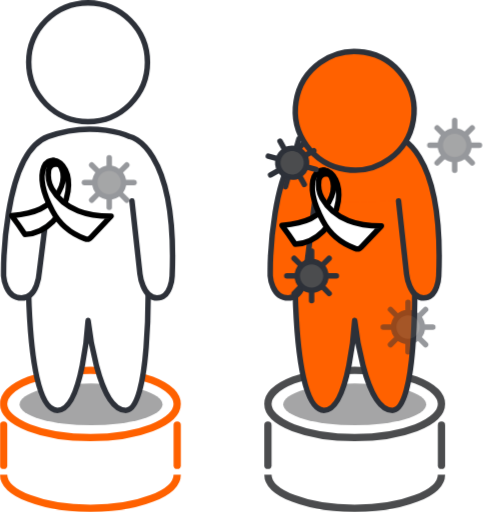
t = 0.00 s
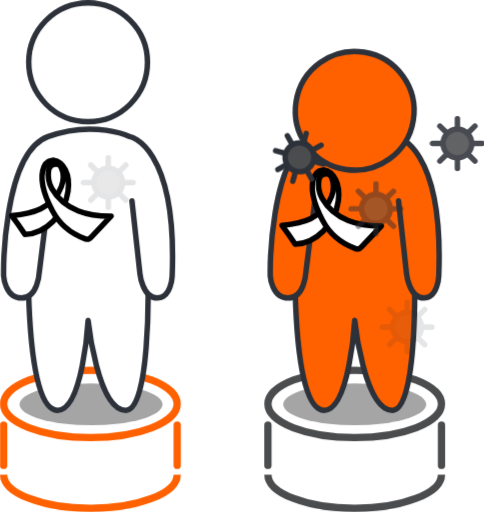
t = 4.00 s
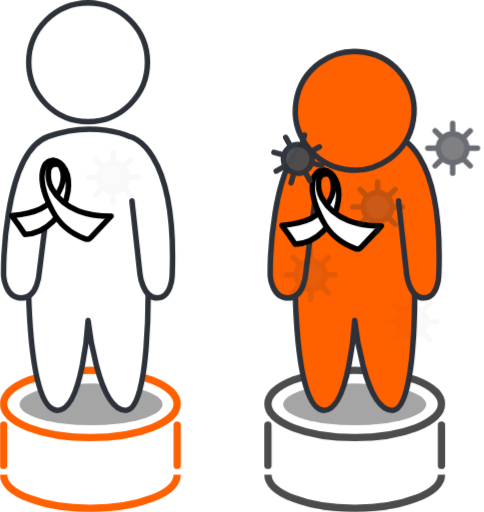
t = 4.50 s
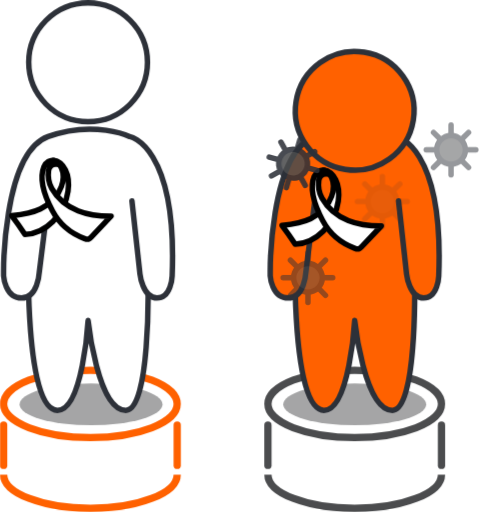
t = 5.00 s
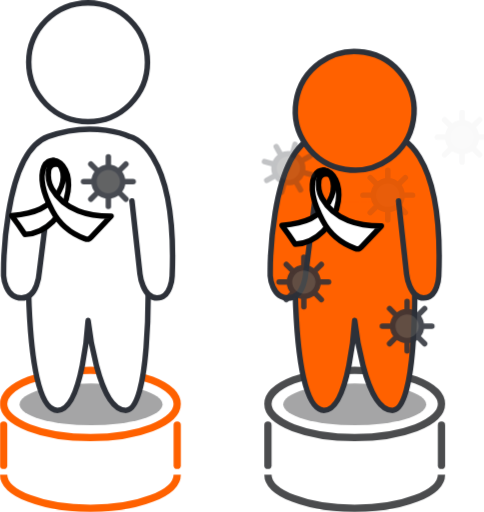
t = 6.50 s
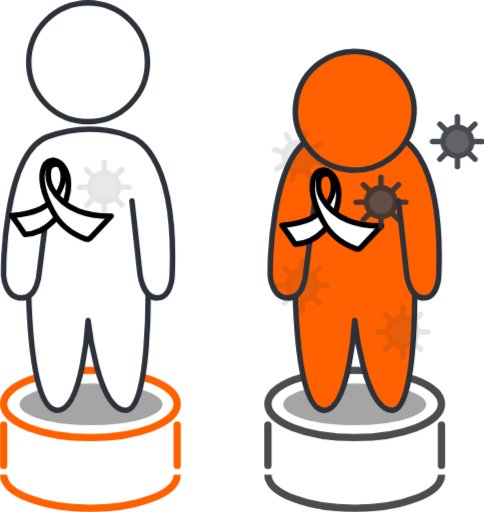
t = 8.50 s

The animated SVG that drew these frames (rendered in a browser with its animation timeline set to each time). Animation: 1 CSS @keyframes rule; frames cover the first 8.50 s, repeats indefinitely.

<?xml version="1.0" encoding="UTF-8"?>
<svg xmlns="http://www.w3.org/2000/svg" viewBox="0 0 265.49 280.7">
  <style>

    #point-1 {
      animation: vibrate-1 10s ease-in-out infinite both;
    }
    #point-2 {
      animation: vibrate-1 10s ease-in-out infinite both;
      animation-delay: -4s;
    }
    #point-3 {
      animation: vibrate-1 10s ease-in-out infinite both;
      animation-delay: -2s;
    }
    #point-4 {
      animation: vibrate-1 10s ease-in-out infinite both;
      animation-delay: -3s;
    }
    #point-5 {
      animation: vibrate-1 10s ease-in-out infinite both;
      animation-delay: -1s;
    }
    #point-6 {
      animation: vibrate-1 10s ease-in-out infinite both;
      animation-delay: -3s;
    }

    @keyframes vibrate-1 {
      0% {
        transform: translate(0);
        opacity: 1;
      }
      20% {
        transform: translate(-2px, 3px);
        opacity: 0;
      }
      40% {
        transform: translate(4px, -3px);
        opacity: 1;
      }
      60% {
        transform: translate(-3px, 4px);
      }
      80% {
        transform: translate(4px, -4px);
        opacity: 0;
      }
      100% {
        transform: translate(0);
        opacity: 1;
      }
    }
  </style>
  <g style="isolation: isolate;">
    <g id="_圖層_2" data-name="圖層 2">
      <g id="_圖層_1-2" data-name="圖層 1">
        <g id="people">
          <g>
            <ellipse cx="194.58" cy="221.46" rx="47.6" ry="18.48" style="fill: none; stroke: #4b4c4e; stroke-miterlimit: 10; stroke-width: 4px;"/>
            <path d="M242.18,260.22c0,10.21-21.31,18.48-47.6,18.48s-47.6-8.28-47.6-18.48" style="fill: none; stroke: #4b4c4e; stroke-miterlimit: 10; stroke-width: 4px;"/>
            <line x1="146.97" y1="233.13" x2="146.97" y2="255.17" style="fill: none; stroke: #4b4c4e; stroke-linecap: round; stroke-miterlimit: 10; stroke-width: 4px;"/>
            <line x1="242.18" y1="233.13" x2="242.18" y2="255.17" style="fill: none; stroke: #4b4c4e; stroke-linecap: round; stroke-miterlimit: 10; stroke-width: 4px;"/>
          </g>
          <ellipse cx="49.6" cy="221.46" rx="47.6" ry="18.48" style="fill: none; stroke: #ff6100; stroke-miterlimit: 10; stroke-width: 4px;"/>
          <path d="M97.21,260.22c0,10.21-21.31,18.48-47.6,18.48s-47.6-8.28-47.6-18.48" style="fill: none; stroke: #ff6100; stroke-miterlimit: 10; stroke-width: 4px;"/>
          <ellipse cx="49.95" cy="221.71" rx="39.22" ry="11.42" style="fill: #4b4c4e; mix-blend-mode: multiply; opacity: .5;"/>
          <ellipse cx="194.58" cy="221.71" rx="39.22" ry="11.42" style="fill: #4b4c4e; mix-blend-mode: multiply; opacity: .5;"/>
          <g>
            <path d="M16.08,110.14s-5.51,114.86,15.41,114.86c14.01,0,16.85-49.31,16.85-49.31,0,0,5.25,49.31,20.69,49.31,13.46,0,12.19-68.92,12.19-68.92l.03-52.11-56.48-3.92-8.68,10.09Z" style="fill: #fff; stroke: #2d3139; stroke-linejoin: round; stroke-width: 3px;"/>
            <path d="M72.38,110.07l4.42,40.22s1.49,13.07,9.34,13.07,8.31-12.05,8.31-12.05c2.84-71.72-23.25-76.48-23.25-76.48,0,0-19.57-9.25-44.82,0C1.12,84.09,2,151.32,2,151.32c0,0,.84,12.05,9.81,12.05s9.71-13.82,9.71-13.82l4.86-38.85" style="fill: #fff; stroke: #2d3139; stroke-linecap: round; stroke-linejoin: round; stroke-width: 3px;"/>
            <circle cx="48.34" cy="34.07" r="32.57" style="fill: #fff; stroke: #2d3139; stroke-miterlimit: 10; stroke-width: 3px;"/>
          </g>
          <g>
            <path d="M162.32,110.14s-5.51,114.86,15.41,114.86c14.01,0,16.85-49.31,16.85-49.31,0,0,5.25,49.31,20.69,49.31,13.46,0,12.19-68.92,12.19-68.92l.03-52.11-56.48-3.92-8.68,10.09Z" style="fill: #ff6100; stroke: #2d3139; stroke-linejoin: round; stroke-width: 3px;"/>
            <path d="M218.62,110.07l4.42,40.22s1.49,13.07,9.34,13.07,8.31-12.05,8.31-12.05c2.84-71.72-23.25-76.48-23.25-76.48,0,0-19.57-9.25-44.82,0-25.26,9.25-24.37,76.48-24.37,76.48,0,0,.84,12.05,9.81,12.05s9.71-13.82,9.71-13.82l4.86-38.85" style="fill: #ff6100; stroke: #2d3139; stroke-linecap: round; stroke-linejoin: round; stroke-width: 3px;"/>
            <circle cx="194.58" cy="60.68" r="32.57" transform="translate(103.51 243.03) rotate(-80.78)" style="fill: #ff6100; stroke: #2d3139; stroke-miterlimit: 10; stroke-width: 3px;"/>
          </g>
          <g>
            <path d="M33.73,92.09c1.39,3.11,1.12,6.93-.04,10.16-2.04,5.69-6.55,9.86-11.5,12.24-4.95,2.38-10.36,3.17-15.71,3.74,2.52,3.3,4.93,6.72,7.22,10.24,11.32-.33,21.79-10.78,23.62-23.58.57-4.01.34-8.31-1.42-11.83-1.29-2.59-3.84-5.32-6.57-5.17,1.83.75,3.5,2.17,4.41,4.19Z" style="fill: #fff; stroke: #000; stroke-linecap: round; stroke-linejoin: round; stroke-width: 3px;"/>
            <path d="M33.78,90.48s-6.46-2.34-7.15,3.09c-.44,3.4.17,6.85,1.81,9.72,3.34,5.86,8.7,9.96,14.47,12.27,5.77,2.31,11.95,2.94,18.06,2.91-3.62,3.83-7.24,7.66-10.87,11.49-.37.4-.76.8-1.24,1.01-.81.36-1.72.08-2.54-.22-7.1-2.63-13.63-7.81-17.51-15.11-3.88-7.3-7.79-16.68-4.64-24.43,0,0,3.08-6.96,9.61-.75Z" style="fill: #fff; stroke: #000; stroke-linecap: round; stroke-linejoin: round; stroke-width: 3px;"/>
          </g>
          <g>
            <path d="M181.97,97.45c1.39,3.11,1.12,6.93-.04,10.16-2.04,5.69-6.55,9.86-11.5,12.24-4.95,2.38-10.36,3.17-15.71,3.74,2.52,3.3,4.93,6.72,7.22,10.24,11.32-.33,21.79-10.78,23.62-23.58.57-4.01.34-8.31-1.42-11.83-1.29-2.59-3.84-5.32-6.57-5.17,1.83.75,3.5,2.17,4.41,4.19Z" style="fill: #fff; stroke: #000; stroke-linecap: round; stroke-linejoin: round; stroke-width: 3px;"/>
            <path d="M182.02,95.83s-6.46-2.34-7.15,3.1c-.44,3.4.17,6.85,1.81,9.72,3.34,5.86,8.7,9.96,14.47,12.27,5.77,2.31,11.95,2.94,18.06,2.91-3.62,3.83-7.24,7.66-10.87,11.49-.37.4-.76.8-1.24,1.01-.81.36-1.72.08-2.54-.22-7.1-2.63-13.63-7.81-17.51-15.11-3.88-7.3-7.79-16.68-4.64-24.43,0,0,3.08-6.96,9.61-.75Z" style="fill: #fff; stroke: #000; stroke-linecap: round; stroke-linejoin: round; stroke-width: 3px;"/>
          </g>
          <line x1="2" y1="233.13" x2="2" y2="255.17" style="fill: none; stroke: #ff6100; stroke-linecap: round; stroke-miterlimit: 10; stroke-width: 4px;"/>
          <line x1="97.21" y1="233.13" x2="97.21" y2="255.17" style="fill: none; stroke: #ff6100; stroke-linecap: round; stroke-miterlimit: 10; stroke-width: 4px;"/>
        </g>
        <g id="point">
          <g id="point-6">
            <g>
              <path d="M222.81,187.23c-4.35,0-7.9-3.54-7.9-7.9s3.54-7.9,7.9-7.9,7.9,3.54,7.9,7.9-3.54,7.9-7.9,7.9Z" style="fill: #4b4c4e;"/>
              <path d="M222.81,172.94c3.53,0,6.4,2.87,6.4,6.4s-2.87,6.4-6.4,6.4-6.4-2.87-6.4-6.4,2.87-6.4,6.4-6.4M222.81,169.94c-5.19,0-9.4,4.21-9.4,9.4s4.21,9.4,9.4,9.4,9.4-4.21,9.4-9.4-4.21-9.4-9.4-9.4h0Z" style="fill: #2d3139;"/>
            </g>
            <line x1="222.81" y1="169.94" x2="222.81" y2="165.74" style="fill: #4b4c4e; stroke: #2d3139; stroke-linecap: round; stroke-miterlimit: 10; stroke-width: 3px;"/>
            <line x1="232.2" y1="179.34" x2="236.41" y2="179.34" style="fill: #4b4c4e; stroke: #2d3139; stroke-linecap: round; stroke-miterlimit: 10; stroke-width: 3px;"/>
            <line x1="222.81" y1="188.73" x2="222.81" y2="192.94" style="fill: #4b4c4e; stroke: #2d3139; stroke-linecap: round; stroke-miterlimit: 10; stroke-width: 3px;"/>
            <line x1="213.41" y1="179.34" x2="209.21" y2="179.34" style="fill: #4b4c4e; stroke: #2d3139; stroke-linecap: round; stroke-miterlimit: 10; stroke-width: 3px;"/>
            <line x1="229.45" y1="172.69" x2="232.42" y2="169.72" style="fill: #4b4c4e; stroke: #2d3139; stroke-linecap: round; stroke-miterlimit: 10; stroke-width: 3px;"/>
            <line x1="229.45" y1="185.98" x2="232.42" y2="188.95" style="fill: #4b4c4e; stroke: #2d3139; stroke-linecap: round; stroke-miterlimit: 10; stroke-width: 3px;"/>
            <line x1="216.16" y1="185.98" x2="213.19" y2="188.95" style="fill: #4b4c4e; stroke: #2d3139; stroke-linecap: round; stroke-miterlimit: 10; stroke-width: 3px;"/>
            <line x1="216.16" y1="172.69" x2="213.19" y2="169.72" style="fill: #4b4c4e; stroke: #2d3139; stroke-linecap: round; stroke-miterlimit: 10; stroke-width: 3px;"/>
          </g>
          <g id="point-5">
            <g>
              <path d="M250.39,86.03c-4.35,0-7.9-3.54-7.9-7.9s3.54-7.9,7.9-7.9,7.9,3.54,7.9,7.9-3.54,7.9-7.9,7.9Z" style="fill: #4b4c4e;"/>
              <path d="M250.39,71.74c3.53,0,6.4,2.87,6.4,6.4s-2.87,6.4-6.4,6.4-6.4-2.87-6.4-6.4,2.87-6.4,6.4-6.4M250.39,68.74c-5.19,0-9.4,4.21-9.4,9.4s4.21,9.4,9.4,9.4,9.4-4.21,9.4-9.4-4.21-9.4-9.4-9.4h0Z" style="fill: #2d3139;"/>
            </g>
            <line x1="250.39" y1="68.74" x2="250.39" y2="64.54" style="fill: #4b4c4e; stroke: #2d3139; stroke-linecap: round; stroke-miterlimit: 10; stroke-width: 3px;"/>
            <line x1="259.79" y1="78.14" x2="263.99" y2="78.14" style="fill: #4b4c4e; stroke: #2d3139; stroke-linecap: round; stroke-miterlimit: 10; stroke-width: 3px;"/>
            <line x1="250.39" y1="87.53" x2="250.39" y2="91.74" style="fill: #4b4c4e; stroke: #2d3139; stroke-linecap: round; stroke-miterlimit: 10; stroke-width: 3px;"/>
            <line x1="240.99" y1="78.14" x2="236.79" y2="78.14" style="fill: #4b4c4e; stroke: #2d3139; stroke-linecap: round; stroke-miterlimit: 10; stroke-width: 3px;"/>
            <line x1="257.03" y1="71.49" x2="260" y2="68.52" style="fill: #4b4c4e; stroke: #2d3139; stroke-linecap: round; stroke-miterlimit: 10; stroke-width: 3px;"/>
            <line x1="257.03" y1="84.78" x2="260" y2="87.75" style="fill: #4b4c4e; stroke: #2d3139; stroke-linecap: round; stroke-miterlimit: 10; stroke-width: 3px;"/>
            <line x1="243.75" y1="84.78" x2="240.77" y2="87.75" style="fill: #4b4c4e; stroke: #2d3139; stroke-linecap: round; stroke-miterlimit: 10; stroke-width: 3px;"/>
            <line x1="243.75" y1="71.49" x2="240.77" y2="68.52" style="fill: #4b4c4e; stroke: #2d3139; stroke-linecap: round; stroke-miterlimit: 10; stroke-width: 3px;"/>
          </g>
          <g id="point-4">
            <g>
              <path d="M58.91,107.95c-4.35,0-7.9-3.54-7.9-7.9s3.54-7.9,7.9-7.9,7.9,3.54,7.9,7.9-3.54,7.9-7.9,7.9Z" style="fill: #4b4c4e;"/>
              <path d="M58.91,93.66c3.53,0,6.4,2.87,6.4,6.4s-2.87,6.4-6.4,6.4-6.4-2.87-6.4-6.4,2.87-6.4,6.4-6.4M58.91,90.66c-5.19,0-9.4,4.21-9.4,9.4s4.21,9.4,9.4,9.4,9.4-4.21,9.4-9.4-4.21-9.4-9.4-9.4h0Z" style="fill: #2d3139;"/>
            </g>
            <line x1="58.91" y1="90.66" x2="58.91" y2="86.46" style="fill: #4b4c4e; stroke: #2d3139; stroke-linecap: round; stroke-miterlimit: 10; stroke-width: 3px;"/>
            <line x1="68.31" y1="100.05" x2="72.51" y2="100.05" style="fill: #4b4c4e; stroke: #2d3139; stroke-linecap: round; stroke-miterlimit: 10; stroke-width: 3px;"/>
            <line x1="58.91" y1="109.45" x2="58.91" y2="113.65" style="fill: #4b4c4e; stroke: #2d3139; stroke-linecap: round; stroke-miterlimit: 10; stroke-width: 3px;"/>
            <line x1="49.52" y1="100.05" x2="45.31" y2="100.05" style="fill: #4b4c4e; stroke: #2d3139; stroke-linecap: round; stroke-miterlimit: 10; stroke-width: 3px;"/>
            <line x1="65.56" y1="93.41" x2="68.53" y2="90.44" style="fill: #4b4c4e; stroke: #2d3139; stroke-linecap: round; stroke-miterlimit: 10; stroke-width: 3px;"/>
            <line x1="65.56" y1="106.7" x2="68.53" y2="109.67" style="fill: #4b4c4e; stroke: #2d3139; stroke-linecap: round; stroke-miterlimit: 10; stroke-width: 3px;"/>
            <line x1="52.27" y1="106.7" x2="49.3" y2="109.67" style="fill: #4b4c4e; stroke: #2d3139; stroke-linecap: round; stroke-miterlimit: 10; stroke-width: 3px;"/>
            <line x1="52.27" y1="93.41" x2="49.3" y2="90.44" style="fill: #4b4c4e; stroke: #2d3139; stroke-linecap: round; stroke-miterlimit: 10; stroke-width: 3px;"/>
          </g>
          <g id="point-3">
            <g>
              <path d="M209.21,118.33c-4.35,0-7.9-3.54-7.9-7.9s3.54-7.9,7.9-7.9,7.9,3.54,7.9,7.9-3.54,7.9-7.9,7.9Z" style="fill: #4b4c4e;"/>
              <path d="M209.21,104.04c3.53,0,6.4,2.87,6.4,6.4s-2.87,6.4-6.4,6.4-6.4-2.87-6.4-6.4,2.87-6.4,6.4-6.4M209.21,101.04c-5.19,0-9.4,4.21-9.4,9.4s4.21,9.4,9.4,9.4,9.4-4.21,9.4-9.4-4.21-9.4-9.4-9.4h0Z" style="fill: #2d3139;"/>
            </g>
            <line x1="209.21" y1="101.04" x2="209.21" y2="96.83" style="fill: #4b4c4e; stroke: #2d3139; stroke-linecap: round; stroke-miterlimit: 10; stroke-width: 3px;"/>
            <line x1="218.6" y1="110.43" x2="222.81" y2="110.43" style="fill: #4b4c4e; stroke: #2d3139; stroke-linecap: round; stroke-miterlimit: 10; stroke-width: 3px;"/>
            <line x1="209.21" y1="119.83" x2="209.21" y2="124.03" style="fill: #4b4c4e; stroke: #2d3139; stroke-linecap: round; stroke-miterlimit: 10; stroke-width: 3px;"/>
            <line x1="199.81" y1="110.43" x2="195.61" y2="110.43" style="fill: #4b4c4e; stroke: #2d3139; stroke-linecap: round; stroke-miterlimit: 10; stroke-width: 3px;"/>
            <line x1="215.85" y1="103.79" x2="218.82" y2="100.82" style="fill: #4b4c4e; stroke: #2d3139; stroke-linecap: round; stroke-miterlimit: 10; stroke-width: 3px;"/>
            <line x1="215.85" y1="117.08" x2="218.82" y2="120.05" style="fill: #4b4c4e; stroke: #2d3139; stroke-linecap: round; stroke-miterlimit: 10; stroke-width: 3px;"/>
            <line x1="202.57" y1="117.08" x2="199.59" y2="120.05" style="fill: #4b4c4e; stroke: #2d3139; stroke-linecap: round; stroke-miterlimit: 10; stroke-width: 3px;"/>
            <line x1="202.57" y1="103.79" x2="199.59" y2="100.82" style="fill: #4b4c4e; stroke: #2d3139; stroke-linecap: round; stroke-miterlimit: 10; stroke-width: 3px;"/>
          </g>
          <g id="point-2">
            <g>
              <path d="M166.91,162.14c-4.35,0-7.9-3.54-7.9-7.9s3.54-7.9,7.9-7.9,7.9,3.54,7.9,7.9-3.54,7.9-7.9,7.9Z" style="fill: #4b4c4e;"/>
              <path d="M166.91,147.85c3.53,0,6.4,2.87,6.4,6.4s-2.87,6.4-6.4,6.4-6.4-2.87-6.4-6.4,2.87-6.4,6.4-6.4M166.91,144.85c-5.19,0-9.4,4.21-9.4,9.4s4.21,9.4,9.4,9.4,9.4-4.21,9.4-9.4-4.21-9.4-9.4-9.4h0Z" style="fill: #2d3139;"/>
            </g>
            <line x1="166.91" y1="144.85" x2="166.91" y2="140.65" style="fill: #4b4c4e; stroke: #2d3139; stroke-linecap: round; stroke-miterlimit: 10; stroke-width: 3px;"/>
            <line x1="176.3" y1="154.24" x2="180.5" y2="154.24" style="fill: #4b4c4e; stroke: #2d3139; stroke-linecap: round; stroke-miterlimit: 10; stroke-width: 3px;"/>
            <line x1="166.91" y1="163.64" x2="166.91" y2="167.84" style="fill: #4b4c4e; stroke: #2d3139; stroke-linecap: round; stroke-miterlimit: 10; stroke-width: 3px;"/>
            <line x1="157.51" y1="154.24" x2="153.31" y2="154.24" style="fill: #4b4c4e; stroke: #2d3139; stroke-linecap: round; stroke-miterlimit: 10; stroke-width: 3px;"/>
            <line x1="173.55" y1="147.6" x2="176.52" y2="144.63" style="fill: #4b4c4e; stroke: #2d3139; stroke-linecap: round; stroke-miterlimit: 10; stroke-width: 3px;"/>
            <line x1="173.55" y1="160.89" x2="176.52" y2="163.86" style="fill: #4b4c4e; stroke: #2d3139; stroke-linecap: round; stroke-miterlimit: 10; stroke-width: 3px;"/>
            <line x1="160.26" y1="160.89" x2="157.29" y2="163.86" style="fill: #4b4c4e; stroke: #2d3139; stroke-linecap: round; stroke-miterlimit: 10; stroke-width: 3px;"/>
            <line x1="160.26" y1="147.6" x2="157.29" y2="144.63" style="fill: #4b4c4e; stroke: #2d3139; stroke-linecap: round; stroke-miterlimit: 10; stroke-width: 3px;"/>
          </g>
          <g id="point-1">
            <g>
              <path d="M160.27,97.11c-2.85,0-5.5-1.54-6.89-4.03-1.03-1.84-1.29-3.97-.72-6s1.9-3.72,3.73-4.75c1.18-.66,2.52-1.01,3.86-1.01,2.85,0,5.5,1.54,6.89,4.03,2.13,3.8.78,8.62-3.01,10.75-1.18.66-2.52,1.01-3.86,1.01Z" style="fill: #4b4c4e;"/>
              <path d="M160.25,82.81h0c2.31,0,4.45,1.25,5.58,3.26,1.73,3.07.63,6.98-2.44,8.71-.96.54-2.04.82-3.12.82-2.31,0-4.45-1.25-5.58-3.26-1.73-3.07-.63-6.98,2.44-8.71.96-.54,2.04-.82,3.12-.82M160.25,79.81c-1.56,0-3.14.39-4.59,1.21-4.52,2.54-6.13,8.27-3.59,12.79,1.72,3.07,4.91,4.79,8.2,4.79,1.56,0,3.14-.39,4.59-1.21,4.52-2.54,6.13-8.27,3.59-12.79-1.72-3.07-4.91-4.79-8.2-4.79h0Z" style="fill: #2d3139;"/>
            </g>
            <line x1="155.66" y1="81.02" x2="153.6" y2="77.35" style="fill: #4b4c4e; stroke: #2d3139; stroke-linecap: round; stroke-miterlimit: 10; stroke-width: 3px;"/>
            <line x1="168.45" y1="84.61" x2="172.12" y2="82.55" style="fill: #4b4c4e; stroke: #2d3139; stroke-linecap: round; stroke-miterlimit: 10; stroke-width: 3px;"/>
            <line x1="164.86" y1="97.4" x2="166.92" y2="101.06" style="fill: #4b4c4e; stroke: #2d3139; stroke-linecap: round; stroke-miterlimit: 10; stroke-width: 3px;"/>
            <line x1="152.07" y1="93.81" x2="148.41" y2="95.87" style="fill: #4b4c4e; stroke: #2d3139; stroke-linecap: round; stroke-miterlimit: 10; stroke-width: 3px;"/>
            <line x1="162.8" y1="80.16" x2="163.93" y2="76.12" style="fill: #4b4c4e; stroke: #2d3139; stroke-linecap: round; stroke-miterlimit: 10; stroke-width: 3px;"/>
            <line x1="169.31" y1="91.75" x2="173.35" y2="92.88" style="fill: #4b4c4e; stroke: #2d3139; stroke-linecap: round; stroke-miterlimit: 10; stroke-width: 3px;"/>
            <line x1="157.72" y1="98.26" x2="156.59" y2="102.3" style="fill: #4b4c4e; stroke: #2d3139; stroke-linecap: round; stroke-miterlimit: 10; stroke-width: 3px;"/>
            <line x1="151.22" y1="86.67" x2="147.17" y2="85.54" style="fill: #4b4c4e; stroke: #2d3139; stroke-linecap: round; stroke-miterlimit: 10; stroke-width: 3px;"/>
          </g>
        </g>
      </g>
    </g>
  </g>
</svg>